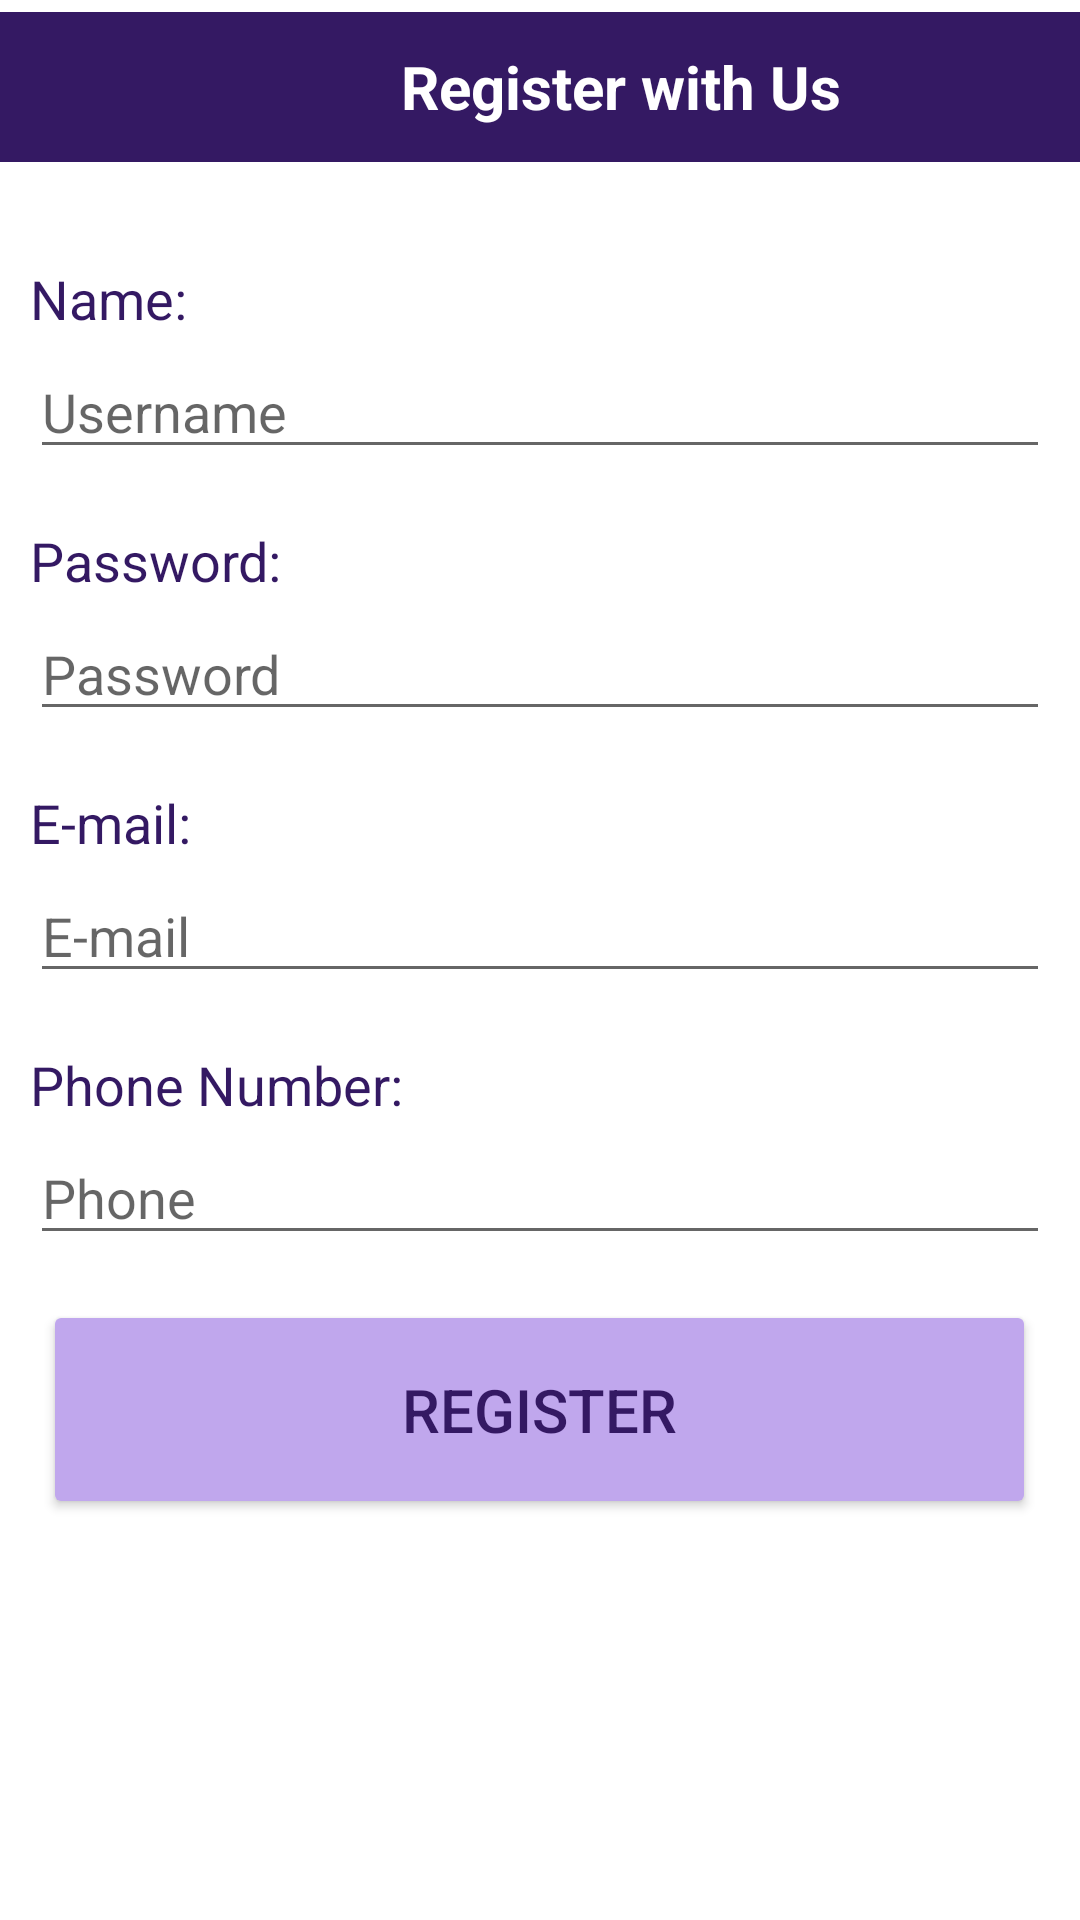

Android layout source for this screen:
<!-- AndroidManifest.xml: application theme Theme.CovidFriendsAppThing -->
<!-- res/layout/register_page.xml -->
<?xml version="1.0" encoding="utf-8"?>
<androidx.constraintlayout.widget.ConstraintLayout
    xmlns:android="http://schemas.android.com/apk/res/android" android:layout_width="match_parent"
    android:layout_height="match_parent"
    android:id="@+id/register_page">

    <LinearLayout
        android:layout_width="match_parent"
        android:layout_height="match_parent"
        android:orientation="vertical">

        <TextView
            android:id="@+id/textView2"
            android:layout_width="414dp"
            android:layout_height="50dp"
            android:layout_marginTop="4dp"
            android:layout_marginBottom="10dp"
            android:background="@color/purple_text_colour"
            android:gravity="center"
            android:text="Register with Us"
            android:textColor="@color/white"
            android:textSize="20dp"
            android:textStyle="bold" />

        <TextView
            android:id="@+id/register_name"
            android:layout_width="85dp"
            android:layout_height="31dp"
            android:layout_marginLeft="10dp"
            android:layout_marginTop="20dp"
            android:gravity="fill_vertical"
            android:text="Name: "
            android:textColor="@color/purple_text_colour"
            android:textSize="18dp" />

        <EditText
            android:id="@+id/reg_username"
            android:layout_width="match_parent"
            android:layout_height="wrap_content"
            android:layout_marginLeft="10dp"
            android:layout_marginRight="10dp"
            android:layout_marginBottom="15dp"
            android:hint="Username"
            android:inputType="textPersonName"
            android:selectAllOnFocus="true" />

        <TextView
            android:id="@+id/reg_password"
            android:layout_width="111dp"
            android:layout_height="31dp"
            android:layout_marginLeft="10dp"
            android:gravity="fill_vertical"
            android:text="Password: "
            android:textColor="@color/purple_text_colour"
            android:textSize="18dp" />

        <EditText
            android:id="@+id/user_password"
            android:layout_width="match_parent"
            android:layout_height="wrap_content"
            android:layout_marginLeft="10dp"
            android:layout_marginRight="10dp"
            android:layout_marginBottom="15dp"
            android:hint="Password"
            android:inputType="textPassword"
            android:selectAllOnFocus="true" />

        <TextView
            android:id="@+id/reg_email"
            android:layout_width="85dp"
            android:layout_height="31dp"
            android:layout_marginLeft="10dp"
            android:gravity="fill_vertical"
            android:text="E-mail: "
            android:textColor="@color/purple_text_colour"
            android:textSize="18dp" />

        <EditText
            android:id="@+id/user_email"
            android:layout_width="match_parent"
            android:layout_height="wrap_content"
            android:layout_marginLeft="10dp"
            android:layout_marginRight="10dp"
            android:layout_marginBottom="15dp"
            android:hint="E-mail"
            android:inputType="textEmailAddress"
            android:selectAllOnFocus="true" />

        <TextView
            android:id="@+id/reg_phone"
            android:layout_width="161dp"
            android:layout_height="31dp"
            android:layout_marginLeft="10dp"
            android:gravity="fill_vertical"
            android:text="Phone Number: "
            android:textColor="@color/purple_text_colour"
            android:textSize="18dp" />

        <EditText
            android:id="@+id/phone_number"
            android:layout_width="match_parent"
            android:layout_height="wrap_content"
            android:layout_marginLeft="10dp"
            android:layout_marginRight="10dp"
            android:layout_marginBottom="15dp"
            android:hint="Phone"
            android:inputType="phone"
            android:selectAllOnFocus="true" />

        <Button
            android:id="@+id/settings_button"
            android:layout_width="331dp"
            android:layout_height="73dp"
            android:layout_gravity="center"
            android:linksClickable="false"
            android:text="Register"
            android:textColor="#341963"
            android:textSize="20sp"
            android:backgroundTint="#C0A7ED" />
    </LinearLayout>

</androidx.constraintlayout.widget.ConstraintLayout>
<!-- resources referenced by this layout -->
<resources>
  <color name="purple_text_colour">#341963</color>
  <color name="white">#FFFFFFFF</color>
  <style name="Theme.CovidFriendsAppThing" parent="Theme.MaterialComponents.DayNight.DarkActionBar">
          
          <item name="colorPrimary">@color/purple_500</item>
          <item name="colorPrimaryVariant">@color/purple_700</item>
          <item name="colorOnPrimary">@color/white</item>
          
          <item name="colorSecondary">@color/teal_200</item>
          <item name="colorSecondaryVariant">@color/teal_700</item>
          <item name="colorOnSecondary">@color/black</item>
          
          <item name="android:statusBarColor" tools:targetApi="l">?attr/colorPrimaryVariant</item>
          
      </style>
  <color name="purple_500">#FF6200EE</color>
  <color name="purple_700">#FF3700B3</color>
  <color name="teal_200">#FF03DAC5</color>
  <color name="teal_700">#FF018786</color>
  <color name="black">#FF000000</color>
</resources>
